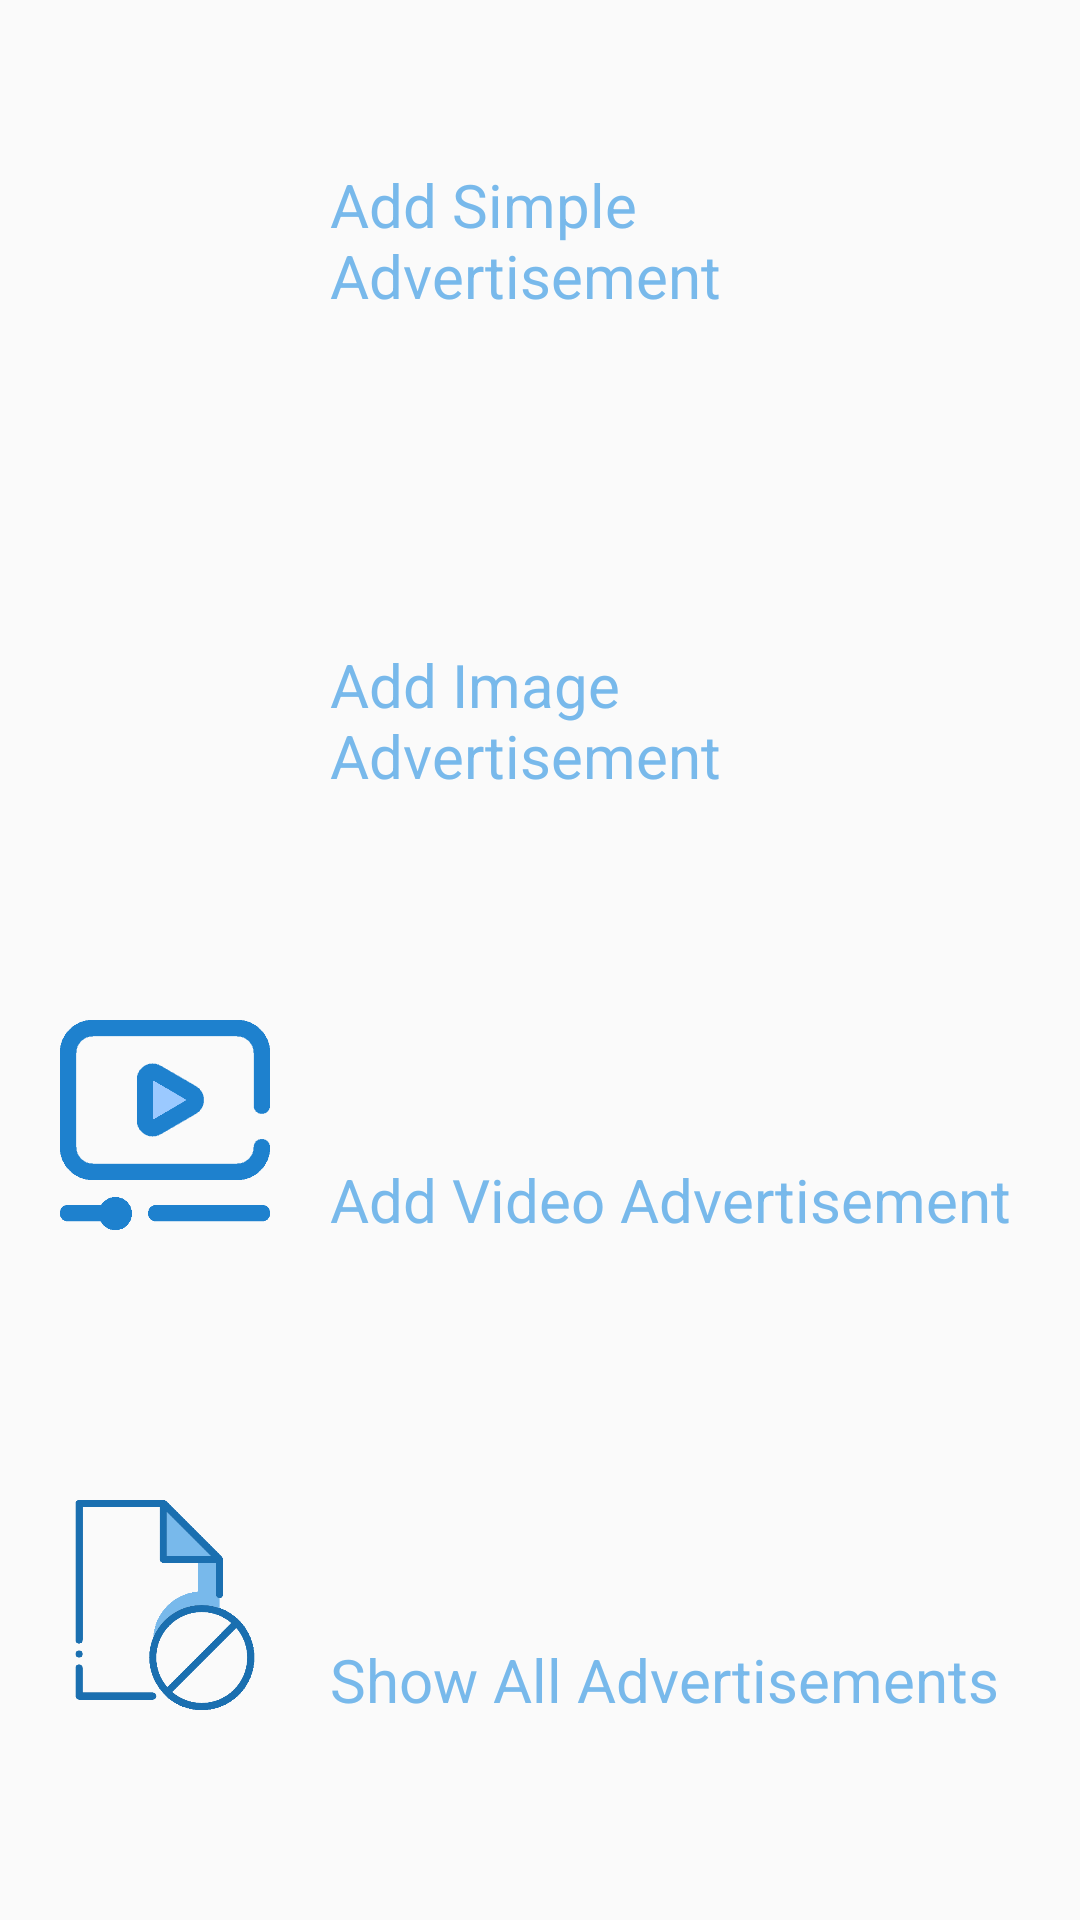

Write the Android layout XML for this screen, with the resource values it uses.
<!-- AndroidManifest.xml: application theme AppTheme -->
<!-- res/layout/advertisement_choose_editor_fragment.xml -->
<?xml version="1.0" encoding="utf-8"?>
<LinearLayout xmlns:android="http://schemas.android.com/apk/res/android"
    xmlns:tools="http://schemas.android.com/tools"
    android:layout_width="wrap_content"
    android:layout_height="wrap_content"
    android:orientation="vertical"
    tools:context=".activities.ChooseActivity">


    <RelativeLayout
        android:layout_width="wrap_content"
        android:layout_height="100dp"
        android:padding="20dp"
        android:layout_weight="1"
        android:orientation="horizontal">

        <ImageView
            android:id="@+id/but_simple_add"
            android:src="@drawable/add"
            android:layout_width="70dp"
            android:layout_height="70dp"
            android:layout_gravity="center_horizontal"
            />

        <TextView
            android:layout_toEndOf="@id/but_simple_add"
            android:layout_width="match_parent"
            android:layout_height="wrap_content"
            android:text="Add Simple Advertisement"
            android:paddingLeft="20dp"
            android:layout_centerVertical="true"
            android:textSize="20sp"
            android:textColor="@color/colorPrimaryDark"
            android:layout_toRightOf="@id/but_simple_add" />


    </RelativeLayout>

    <RelativeLayout
        android:layout_width="wrap_content"
        android:layout_height="100dp"
        android:layout_weight="1"
        android:padding="20dp"
        android:orientation="horizontal">

        <ImageView
            android:id="@+id/but_image_add"
            android:src="@drawable/image_add"
            android:layout_width="70dp"
            android:layout_height="70dp"
            android:layout_gravity="center_horizontal"
            />

        <TextView
            android:layout_width="match_parent"
            android:layout_height="wrap_content"
            android:paddingLeft="20dp"
            android:layout_toEndOf="@id/but_image_add"
            android:text="Add Image Advertisement"
            android:layout_centerVertical="true"
            android:textSize="20sp"
            android:textColor="@color/colorPrimaryDark"
            android:layout_toRightOf="@id/but_image_add" />


    </RelativeLayout>


    <RelativeLayout
        android:layout_width="wrap_content"
        android:layout_height="100dp"
        android:layout_weight="1"
        android:padding="20dp"
        android:orientation="horizontal">

        <ImageView
            android:src="@drawable/video_add"
            android:id="@+id/but_video_add"
            android:layout_width="70dp"
            android:layout_height="70dp"
            android:layout_gravity="center_horizontal"
            />

        <TextView
            android:layout_width="match_parent"
            android:layout_height="wrap_content"
            android:text="Add Video Advertisement"
            android:layout_toEndOf="@id/but_video_add"
            android:paddingLeft="20dp"
            android:layout_centerVertical="true"
            android:textSize="20sp"
            android:textColor="@color/colorPrimaryDark"
            android:layout_toRightOf="@id/but_video_add" />

    </RelativeLayout>

    <RelativeLayout
        android:layout_width="wrap_content"
        android:layout_height="100dp"
        android:layout_weight="1"
        android:padding="20dp"
        android:orientation="horizontal">

        <ImageView
            android:src="@drawable/unverified"
            android:id="@+id/but_verify_add"
            android:layout_width="70dp"
            android:layout_height="70dp"
            android:layout_gravity="center_horizontal"
            />

        <TextView
            android:layout_width="match_parent"
            android:layout_height="wrap_content"
            android:text="Show All Advertisements"
            android:layout_toEndOf="@id/but_verify_add"
            android:paddingLeft="20dp"
            android:layout_centerVertical="true"
            android:textSize="20sp"
            android:textColor="@color/colorPrimaryDark"
            android:layout_toRightOf="@id/but_verify_add" />

    </RelativeLayout>





</LinearLayout>
<!-- resources referenced by this layout -->
<resources>
  <color name="colorPrimaryDark">#78b9eb</color>
  <!-- drawable unverified: png bitmap (drawable, 13597 bytes) -->
  <!-- drawable video_add: png bitmap (drawable, 7181 bytes) -->
  <style name="AppTheme" parent="Theme.AppCompat.Light.DarkActionBar">
          
          <item name="colorPrimary">@color/colorPrimary</item>
          <item name="colorPrimaryDark">@color/colorPrimaryDark</item>
          <item name="colorAccent">@color/colorAccent</item>
      </style>
  <color name="colorPrimary">#78b9eb</color>
  <color name="colorAccent">#1a6fb0</color>
</resources>
